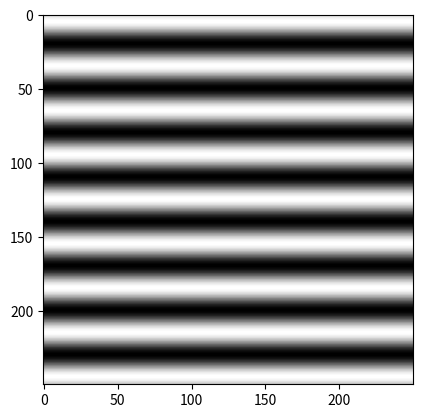

Recreate this plot in Python.
'''
Filename: pattern_generation.py
[redacted]
Description: Holds functions for pattern generation

'''

from scipy.ndimage import rotate
import matplotlib.pyplot as plt
import numpy as np

def genFourierPattern(sym, lamb, theta=0):
    """
    Generates prototypical patterns using two-dimensional Fourier series [ref]
    [ref] = G~H Gunaratne et al., "Pattern formation in the presence of symmetries", 1994
    
    Parameters
    ----------
    sym : int
       Dominant m-fold symmetry of pattern. I.e., stripe pattern m=2. Hexagonal m=6, square m=4...
    lamb : float
        The wavelength of the pattern (unitless).
    theta : int or float
        The angle (in degrees) of which we wish to CCW rotate the pattern.
        Default = 0 degrees.
    
    Returns
    -------
    f : function
        A bivariate function f(x,y) that will generate the patterned
        image specified.
    """
    # Define basis vectors
    e1 = np.array([1, 0])
    e2 = np.array([0, 1])

    # if we need to rotate basis vectors, apply rotation matrix in 2D euclidean space
    if theta != 0:
        theta *= np.pi / 180 # convert to radian
        rotmat = np.array([[np.cos(theta), np.sin(theta)], [-np.sin(theta), np.cos(theta)]])
        e1 = np.dot(rotmat,e1)
        e2 = np.dot(rotmat,e2) 

    # now we need to handle the k vectors
    if sym == 2 or sym == 6:
        k1 = (2 * np.pi / lamb) * e2
        k2 = (2 * np.pi / lamb) * ((np.sqrt(3) / 2) * e1 - 0.5 * e2)
        k3 = (2 * np.pi / lamb) * (-(np.sqrt(3) / 2) * e1 - 0.5 * e2)
        if sym == 2:
            a1, a2, a3 = 1, 0, 0
        elif sym == 6:
            a1, a2, a3 = 1, 1, 1
    elif sym == 4:
        k1 = (2 * np.pi / lamb) * e1
        k2 = (2 * np.pi / lamb) * e2
        k3 = np.array([0,0]) # dumpy vector, not needed for m=4 symmetry
        a1, a2, a3 = 1, 1, 0

    # Dot function for 2d as np.dot is not compatible with meshes.
    dot2d = lambda n,m: n[0] * m[0] + n[1] * m[1]
    # Define the function and return. Note np.dot is not compatible with meshes.
    f = lambda x, y: a1 * np.exp(1j * dot2d(k1, np.array([x, y]))) \
                   + a2 * np.exp(1j * dot2d(k2, np.array([x, y]))) \
                   + a3 * np.exp(1j * dot2d(k3, np.array([x, y])))
    return(f)

def genMesh(F, x, y, Nx, Ny):
    """
    Generates a rectangular mesh that discretizes a given function.
    Essentially this is used to project a continuous function onto a
    discrete domain.
    
    Parameters
    ----------
    F : function
        The function to project.
    x : list
        The bounds for the first variable. Example: [0, 1]
    y : list
        The bounds for the second variable.
    Nx : int
        The number of points to discretize x by.
    Ny : int
        The number of points to discretize y by.
    
    Returns
    -------
    X : np.ndarray
        The grid for the first variable.
    Y : np.ndarray
        The grid for the second variable.
    M : np.ndarray
        An Nx*Ny matrix for F projected onto a discrete domain.
    """
    # Create variable space
    x_rng = np.linspace(x[0], x[1], Nx)
    y_rng = np.linspace(y[0], y[1], Ny)
    X,Y = np.meshgrid(x_rng, y_rng)
    
    #return (X, Y, F(X,Y))
    return F(X,Y)

if __name__ == "__main__":
    pattern = genFourierPattern(sym=2, lamb=30,theta=0)
    N = 250
    discPattern = np.real(genMesh(pattern, x = [-(N-1)/2.0, (N-1)/2.0], y = [-(N-1)/2.0, (N-1)/2.0], Nx = N, Ny = N))
    plt.imshow(discPattern,cmap='gray')
    plt.show()
